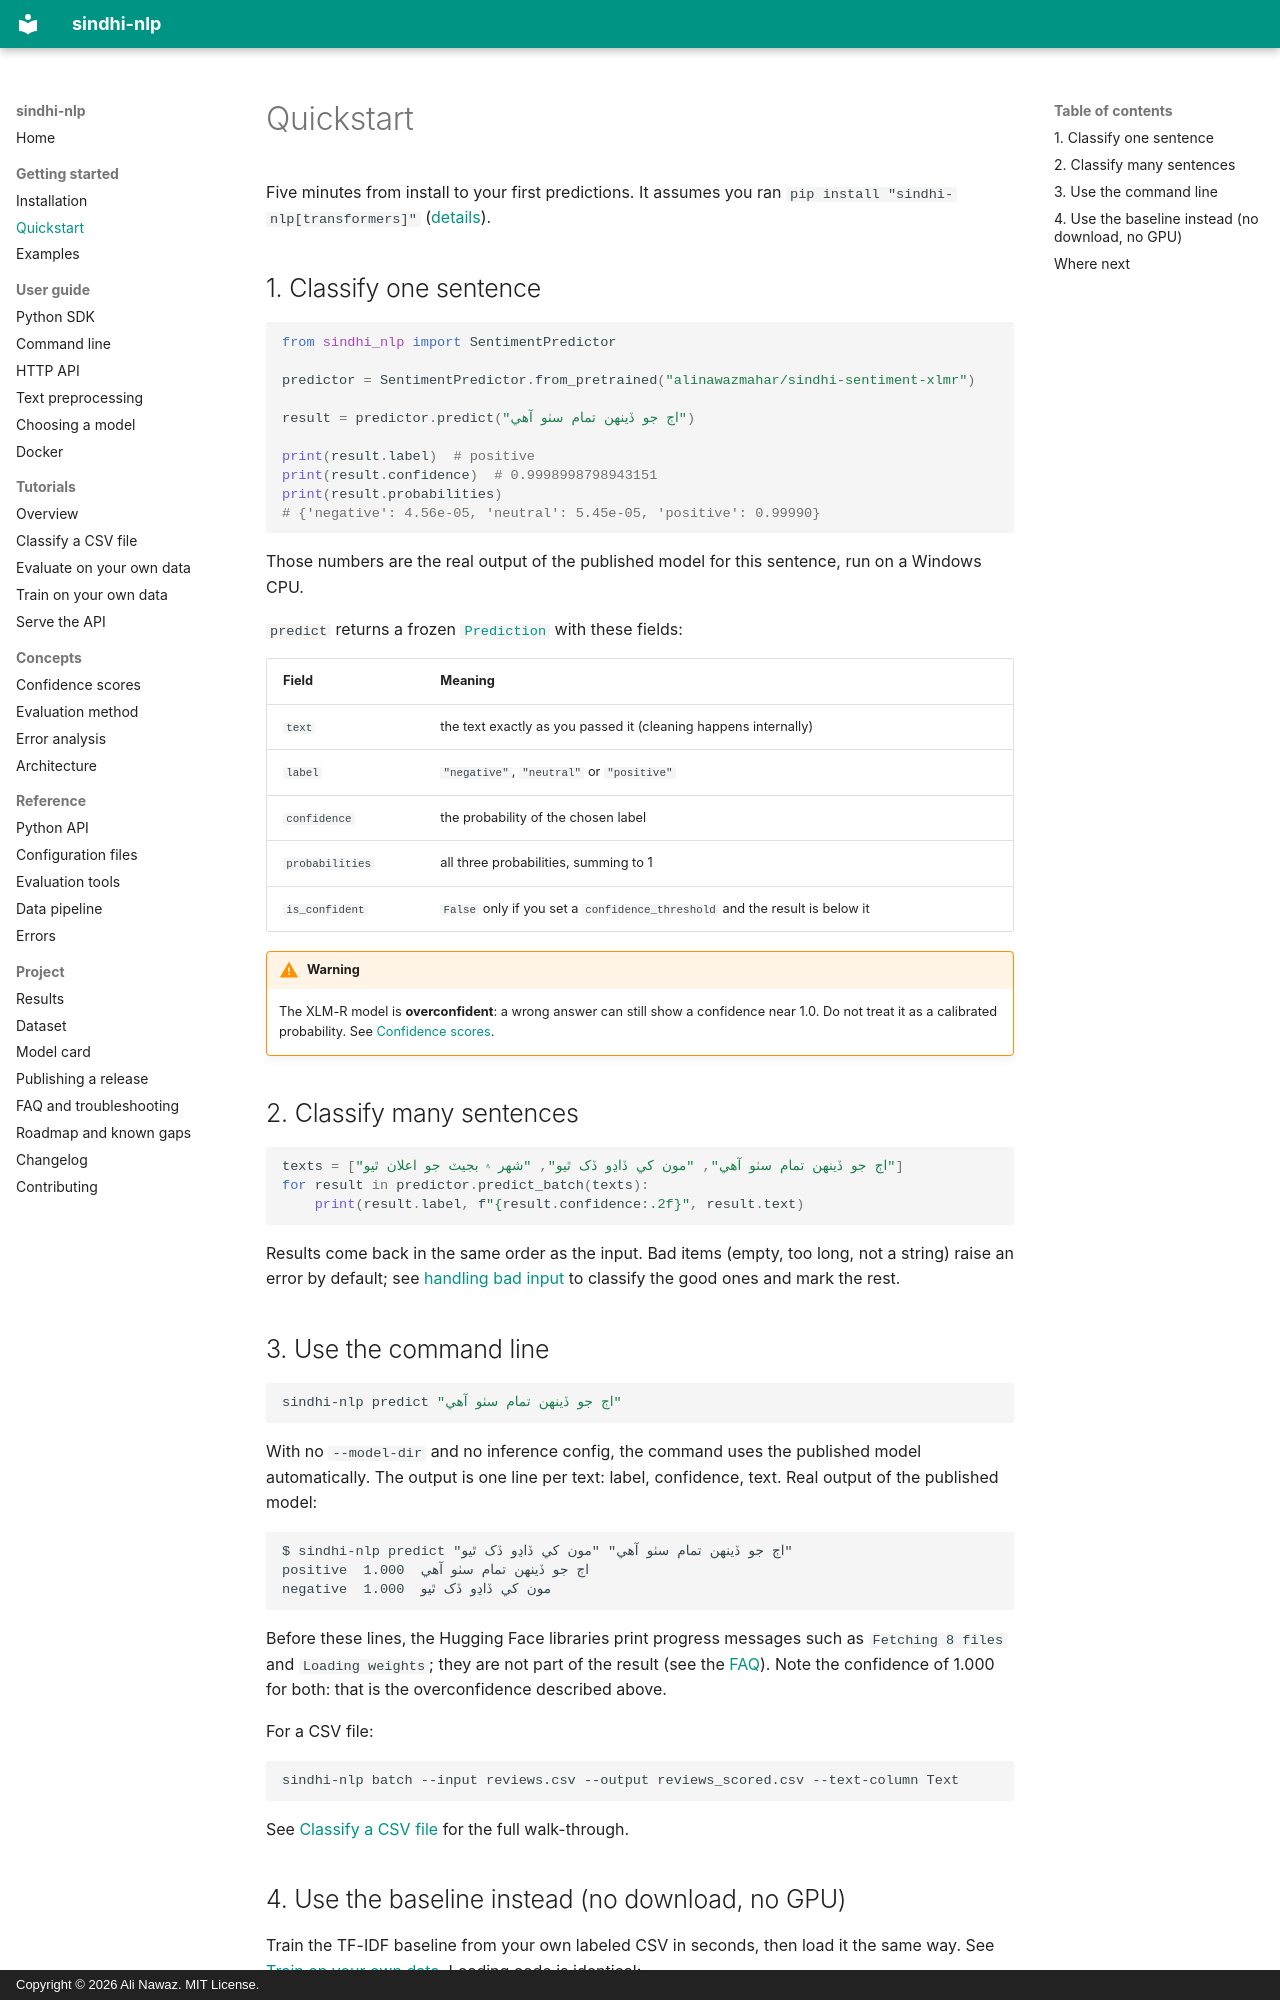

repository: alinawazcode/sindhi-nlp · page: quickstart/index.html · generator: mkdocs · copyright: Copyright © 2026 Ali Nawaz. MIT License.

# Quickstart

Five minutes from install to your first predictions. It assumes you ran `pip install "sindhi-nlp[transformers]"` ([details](installation.md)).

## 1. Classify one sentence

```python
from sindhi_nlp import SentimentPredictor

predictor = SentimentPredictor.from_pretrained("alinawazmahar/sindhi-sentiment-xlmr")

result = predictor.predict("اڄ جو ڏينهن تمام سٺو آهي")

print(result.label)  # positive
print(result.confidence)  # 0.9998998798943151
print(result.probabilities)
# {'negative': 4.56e-05, 'neutral': 5.45e-05, 'positive': 0.99990}
```

Those numbers are the real output of the published model for this sentence, run on a Windows CPU.

`predict` returns a frozen [`Prediction`](reference/python-api.md#prediction) with these fields:

| Field | Meaning |
| --- | --- |
| `text` | the text exactly as you passed it (cleaning happens internally) |
| `label` | `"negative"`, `"neutral"` or `"positive"` |
| `confidence` | the probability of the chosen label |
| `probabilities` | all three probabilities, summing to 1 |
| `is_confident` | `False` only if you set a `confidence_threshold` and the result is below it |

!!! warning
    The XLM-R model is **overconfident**: a wrong answer can still show a confidence near 1.0. Do not treat it as a calibrated probability. See [Confidence scores](concepts/confidence.md).

## 2. Classify many sentences

```python
texts = ["اڄ جو ڏينهن تمام سٺو آهي", "مون کي ڏاڍو ڏک ٿيو", "شهر ۾ بجيٽ جو اعلان ٿيو"]
for result in predictor.predict_batch(texts):
    print(result.label, f"{result.confidence:.2f}", result.text)
```

Results come back in the same order as the input. Bad items (empty, too long, not a string) raise an error by default; see [handling bad input](guide/python-sdk.md#handling-bad-input) to classify the good ones and mark the rest.

## 3. Use the command line

```bash
sindhi-nlp predict "اڄ جو ڏينهن تمام سٺو آهي"
```

With no `--model-dir` and no inference config, the command uses the published model automatically. The output is one line per text: label, confidence, text. Real output of the published model:

```text
$ sindhi-nlp predict "اڄ جو ڏينهن تمام سٺو آهي" "مون کي ڏاڍو ڏک ٿيو"
positive  1.000  اڄ جو ڏينهن تمام سٺو آهي
negative  1.000  مون کي ڏاڍو ڏک ٿيو
```

Before these lines, the Hugging Face libraries print progress messages such as `Fetching 8 files` and `Loading weights`; they are not part of the result (see the [FAQ](faq.md)). Note the confidence of 1.000 for both: that is the overconfidence described above.

For a CSV file:

```bash
sindhi-nlp batch --input reviews.csv --output reviews_scored.csv --text-column Text
```

See [Classify a CSV file](tutorials/classify-csv.md) for the full walk-through.
